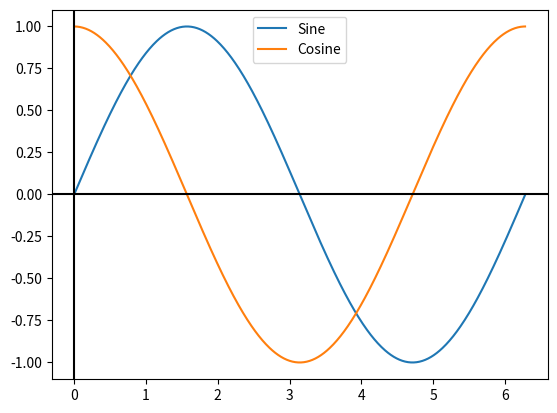

Reproduce this figure in Python.
# -*- coding: utf-8 -*-

'''
Name:       Poojan Gajera
Stevens ID: 10432734
Course:     FE 595
HW:         01
Title:      Python Refresher
'''

import numpy as np
import matplotlib.pyplot as plt

# Taking values from 0 to 360 for the cycle of sine/cosine.
period = np.arange(0,2*np.pi,0.01)

# Sine and Cosine Graph
sine = np.sin(period )
cosine = np.cos(period )

###bhgh

# Creating plots, X & Y axes and legends
plt.plot(period , sine , period , cosine)

plt.subplot().legend(['Sine','Cosine'])               #

plt.subplot().axhline(y=0, color='k')
plt.subplot().axvline(x=0, color='k')

plt.show()
